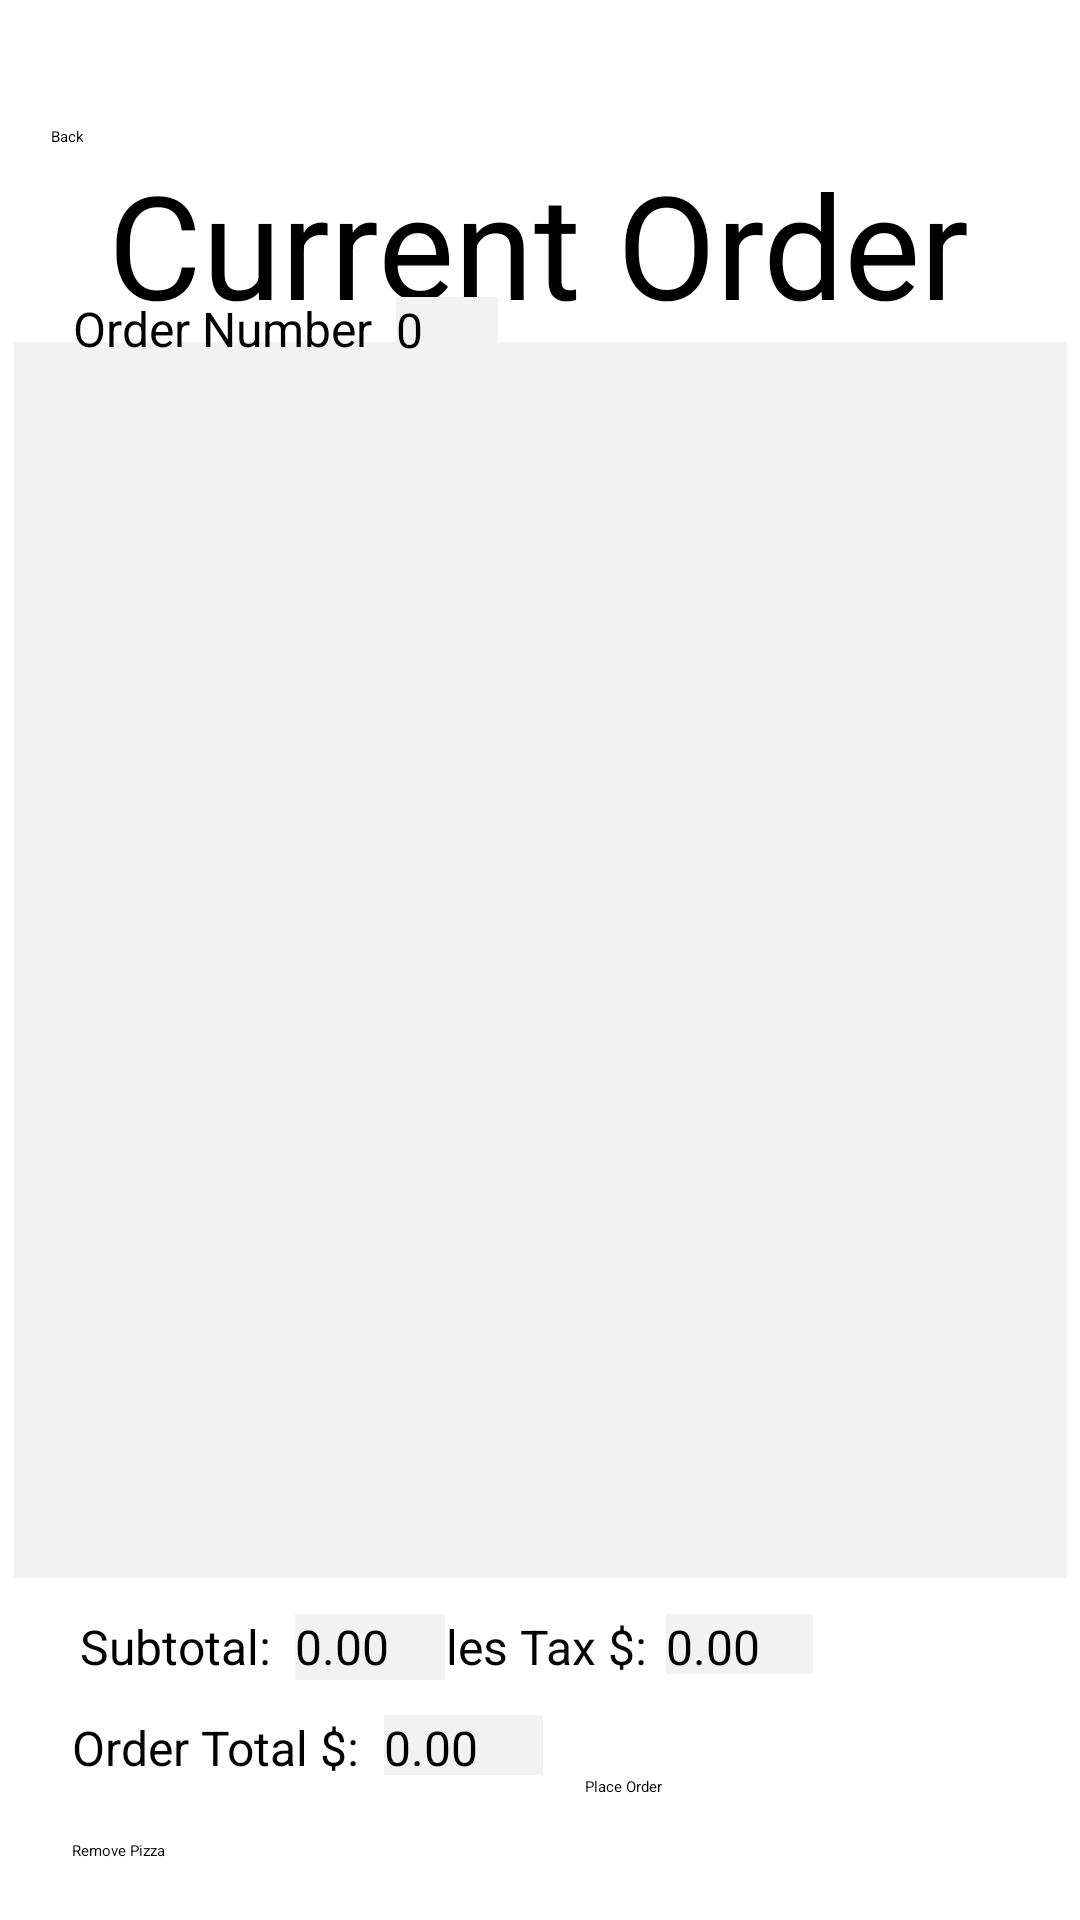

Layout XML and referenced resources for this Android screen:
<!-- AndroidManifest.xml: application theme Theme.SoftMeth4 -->
<!-- res/layout/activity_current_order.xml -->
<?xml version="1.0" encoding="utf-8"?>
<androidx.constraintlayout.widget.ConstraintLayout xmlns:android="http://schemas.android.com/apk/res/android"
    xmlns:app="http://schemas.android.com/apk/res-auto"
    xmlns:tools="http://schemas.android.com/tools"
    android:layout_width="match_parent"
    android:layout_height="match_parent"
    android:onClick="handlePlaceOrder"
    android:orientation="vertical"
    tools:context=".CurrentOrder">

    <TextView
        android:id="@+id/textView11"
        android:layout_width="wrap_content"
        android:layout_height="wrap_content"
        android:text="@string/current_order"
        android:textSize="48sp"
        app:layout_constraintBottom_toBottomOf="parent"
        app:layout_constraintEnd_toEndOf="parent"
        app:layout_constraintHorizontal_bias="0.495"
        app:layout_constraintStart_toStartOf="parent"
        app:layout_constraintTop_toTopOf="parent"
        app:layout_constraintVertical_bias="0.085" />

    <Button
        android:id="@+id/button2"
        android:layout_width="wrap_content"
        android:layout_height="wrap_content"
        android:layout_marginTop="8dp"
        android:onClick="displayMain"
        android:text="Back"
        app:layout_constraintBottom_toTopOf="@+id/textView11"
        app:layout_constraintEnd_toEndOf="parent"
        app:layout_constraintHorizontal_bias="0.049"
        app:layout_constraintStart_toStartOf="parent"
        app:layout_constraintTop_toTopOf="parent"
        app:layout_constraintVertical_bias="1.0" />

    <ListView
        android:id="@+id/listView"
        android:background="@color/background"
        android:layout_width="351dp"
        android:layout_height="412dp"
        app:layout_constraintBottom_toBottomOf="parent"
        app:layout_constraintEnd_toEndOf="parent"
        app:layout_constraintStart_toStartOf="parent"
        app:layout_constraintTop_toTopOf="parent" />

    <TextView
        android:id="@+id/textView12"
        android:layout_width="wrap_content"
        android:layout_height="wrap_content"
        android:text="@string/order_number"
        android:textColor="#000000"
        android:textSize="16sp"
        app:layout_constraintBottom_toTopOf="@+id/listView"
        app:layout_constraintEnd_toEndOf="parent"
        app:layout_constraintHorizontal_bias="0.093"
        app:layout_constraintStart_toStartOf="parent"
        app:layout_constraintTop_toBottomOf="@+id/textView11"
        app:layout_constraintVertical_bias="0.705" />

    <TextView
        android:id="@+id/orderNumber"
        android:layout_width="34dp"
        android:layout_height="21dp"
        android:background="@color/background"
        android:text="0"

        android:textColor="#000000"
        android:textSize="16sp"
        app:layout_constraintBottom_toTopOf="@+id/listView"
        app:layout_constraintEnd_toEndOf="parent"
        app:layout_constraintHorizontal_bias="0.04"
        app:layout_constraintStart_toEndOf="@+id/textView12"
        app:layout_constraintTop_toBottomOf="@+id/textView11"
        app:layout_constraintVertical_bias="0.705" />

    <TextView
        android:id="@+id/textView14"
        android:layout_width="wrap_content"
        android:layout_height="wrap_content"
        android:layout_marginTop="12dp"
        android:text="Subtotal:"
        android:textColor="#000000"
        android:textSize="16sp"
        app:layout_constraintEnd_toEndOf="parent"
        app:layout_constraintHorizontal_bias="0.09"
        app:layout_constraintStart_toStartOf="parent"
        app:layout_constraintTop_toBottomOf="@+id/listView" />

    <TextView
        android:id="@+id/textView15"
        android:layout_width="wrap_content"
        android:layout_height="wrap_content"
        android:layout_marginTop="12dp"
        android:layout_marginEnd="144dp"
        android:text="Sales Tax $:"
        android:textColor="#000000"
        android:textSize="16sp"
        app:layout_constraintBottom_toTopOf="@+id/textView16"
        app:layout_constraintEnd_toEndOf="parent"
        app:layout_constraintTop_toBottomOf="@+id/listView"
        app:layout_constraintVertical_bias="0.0" />

    <TextView
        android:id="@+id/textView16"
        android:layout_width="wrap_content"
        android:layout_height="wrap_content"
        android:layout_marginTop="12dp"
        android:text="Order Total $:"
        android:textColor="#000000"
        android:textSize="16sp"
        app:layout_constraintEnd_toEndOf="parent"
        app:layout_constraintHorizontal_bias="0.091"
        app:layout_constraintStart_toStartOf="parent"
        app:layout_constraintTop_toBottomOf="@+id/textView14" />

    <Button
        android:id="@+id/removeButton"
        android:layout_width="155dp"
        android:layout_height="50dp"
        android:layout_marginStart="24dp"
        android:layout_marginTop="20dp"
        android:text="Remove Pizza"
        app:layout_constraintBottom_toBottomOf="parent"
        app:layout_constraintStart_toStartOf="parent"
        app:layout_constraintTop_toBottomOf="@+id/textView16"
        app:layout_constraintVertical_bias="0.0" />

    <TextView
        android:id="@+id/subtotal"
        android:layout_width="50dp"
        android:layout_height="22dp"
        android:layout_marginStart="8dp"
        android:layout_marginTop="12dp"

        android:background="@color/background"
        android:text="0.00"
        android:textColor="#000000"
        android:textSize="16sp"
        app:layout_constraintEnd_toStartOf="@+id/textView15"
        app:layout_constraintHorizontal_bias="0.0"
        app:layout_constraintStart_toEndOf="@+id/textView14"
        app:layout_constraintTop_toBottomOf="@+id/listView" />

    <TextView
        android:id="@+id/salesTax"
        android:layout_width="49dp"
        android:layout_height="20dp"
        android:layout_marginTop="12dp"
        android:background="@color/background"
        android:text="0.00"

        android:textColor="#000000"
        android:textSize="16sp"
        app:layout_constraintBottom_toTopOf="@+id/textView16"
        app:layout_constraintEnd_toEndOf="parent"
        app:layout_constraintHorizontal_bias="0.062"
        app:layout_constraintStart_toEndOf="@+id/textView15"
        app:layout_constraintTop_toBottomOf="@+id/listView"
        app:layout_constraintVertical_bias="0.0" />

    <TextView
        android:id="@+id/orderTotal"
        android:layout_width="53dp"
        android:layout_height="20dp"
        android:layout_marginStart="8dp"
        android:layout_marginTop="12dp"
        android:background="@color/background"
        android:text="0.00"

        android:textColor="#000000"
        android:textSize="16sp"
        app:layout_constraintEnd_toEndOf="parent"
        app:layout_constraintHorizontal_bias="0.0"
        app:layout_constraintStart_toEndOf="@+id/textView16"
        app:layout_constraintTop_toBottomOf="@+id/textView14" />

    <Button
        android:id="@+id/placeOrderButton"
        android:layout_width="155dp"
        android:layout_height="50dp"
        android:text="Place Order"
        app:layout_constraintBottom_toBottomOf="parent"
        app:layout_constraintEnd_toEndOf="parent"
        app:layout_constraintHorizontal_bias="0.61"
        app:layout_constraintStart_toEndOf="@+id/removeButton"
        app:layout_constraintTop_toBottomOf="@+id/textView16"
        app:layout_constraintVertical_bias="0.487" />

</androidx.constraintlayout.widget.ConstraintLayout>
<!-- resources referenced by this layout -->
<resources>
  <color name="background">#f3f2f2</color>
  <string name="current_order">Current Order</string>
  <string name="order_number">Order Number</string>
</resources>
